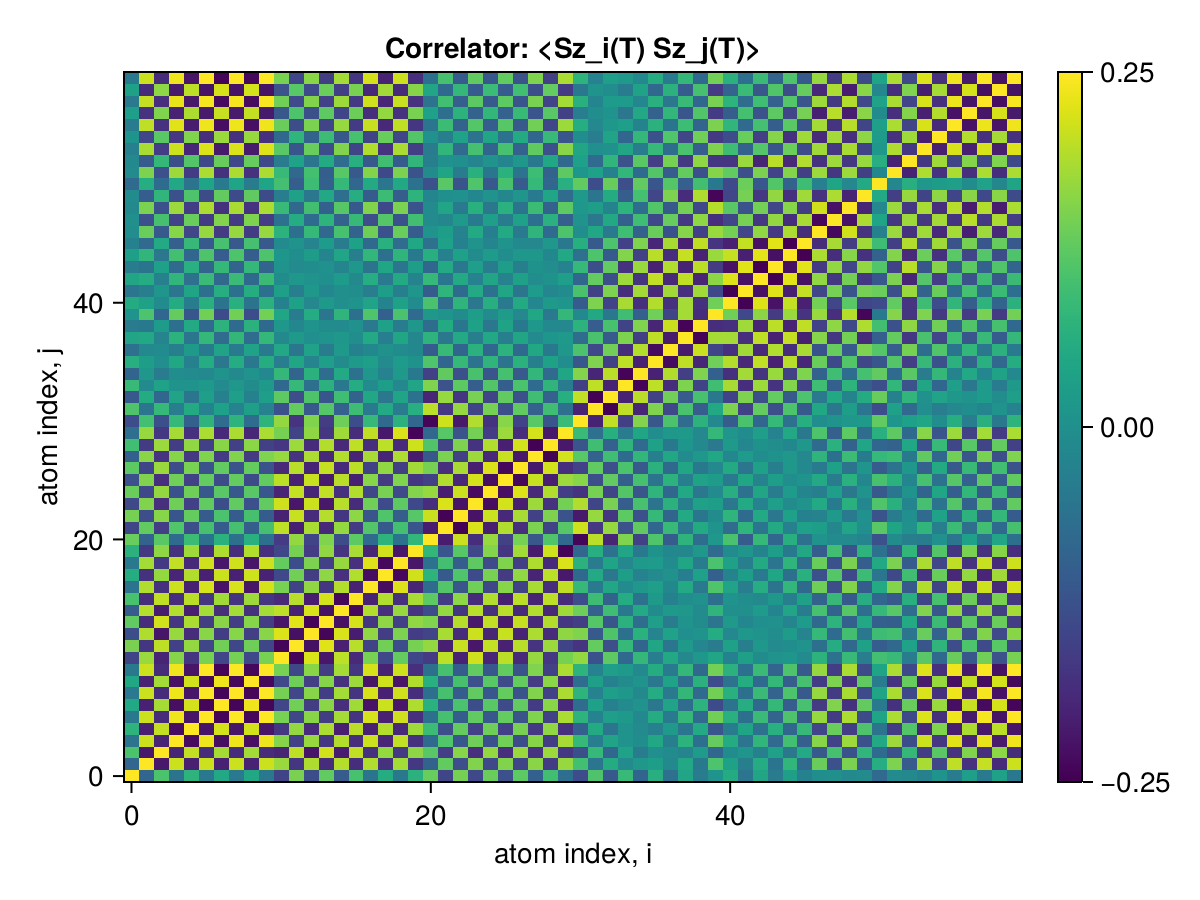

The data file committed next to this chart (first rows):
x1, x2, x3, x4, x5, x6, x7, x8, x9, x10, x11, x12, x13, x14, x15, x16, x17, x18, x19, x20, x21, x22, x23, x24
0.25, -0.08731, 0.1083, -0.0606, 0.07455, -0.04952, 0.0502, -0.04896, 0.04883, -0.04922, -0.1512, 0.15, -0.1319, 0.1291, -0.1083, 0.1052, -0.05989, 0.05956, -0.05042, 0.06983, 0.1356, -0.1469, 0.1467, -0.1416
-0.08731, 0.25, -0.2186, 0.2123, -0.2081, 0.2116, -0.2056, 0.2108, -0.2035, 0.2119, 0.1743, -0.1721, 0.1908, -0.1875, 0.1948, -0.1857, 0.1923, -0.1807, 0.1819, -0.1688, -0.09379, 0.1303, -0.1327, 0.1557
0.1083, -0.2186, 0.25, -0.2002, 0.2047, -0.1887, 0.1843, -0.1877, 0.1819, -0.1888, -0.2011, 0.201, -0.2211, 0.2156, -0.2123, 0.2031, -0.1802, 0.1707, -0.166, 0.1657, 0.1217, -0.1585, 0.1608, -0.1839
-0.0606, 0.2123, -0.2002, 0.25, -0.2347, 0.2382, -0.2313, 0.2374, -0.2295, 0.2385, 0.1589, -0.1556, 0.1729, -0.1723, 0.1933, -0.1842, 0.2121, -0.1984, 0.2039, -0.1801, -0.0775, 0.1146, -0.1171, 0.1403
0.07455, -0.2081, 0.2047, -0.2347, 0.25, -0.2237, 0.2179, -0.2221, 0.2159, -0.2232, -0.1718, 0.1705, -0.1878, 0.1872, -0.2082, 0.1991, -0.2057, 0.1926, -0.1938, 0.1778, 0.0925, -0.1296, 0.132, -0.1552
-0.04952, 0.2116, -0.1887, 0.2382, -0.2237, 0.25, -0.2427, 0.2484, -0.2403, 0.2495, 0.148, -0.1446, 0.1618, -0.1613, 0.1823, -0.1733, 0.2191, -0.2048, 0.2139, -0.1837, -0.06647, 0.1036, -0.1061, 0.1292
0.0502, -0.2056, 0.1843, -0.2313, 0.2179, -0.2427, 0.25, -0.2434, 0.2392, -0.2423, -0.145, 0.1436, -0.1608, 0.163, -0.1842, 0.1799, -0.2257, 0.2115, -0.2206, 0.1904, 0.06853, -0.1056, 0.1081, -0.1313
-0.04896, 0.2108, -0.1877, 0.2374, -0.2221, 0.2484, -0.2434, 0.25, -0.2415, 0.2489, 0.1468, -0.1433, 0.1605, -0.1607, 0.1818, -0.1739, 0.2197, -0.2054, 0.2146, -0.1843, -0.06595, 0.1031, -0.1056, 0.1287
0.04883, -0.2035, 0.1819, -0.2295, 0.2159, -0.2403, 0.2392, -0.2415, 0.25, -0.2405, -0.1425, 0.1406, -0.1579, 0.1594, -0.1805, 0.1776, -0.2234, 0.2131, -0.2226, 0.1925, 0.0651, -0.1022, 0.1047, -0.1279
-0.04922, 0.2119, -0.1888, 0.2385, -0.2232, 0.2495, -0.2423, 0.2489, -0.2405, 0.25, 0.1479, -0.1442, 0.1614, -0.1609, 0.1819, -0.1729, 0.2187, -0.2044, 0.2135, -0.1833, -0.06605, 0.1032, -0.1057, 0.1288
-0.1512, 0.1743, -0.2011, 0.1589, -0.1718, 0.148, -0.145, 0.1468, -0.1425, 0.1479, 0.25, -0.2439, 0.2233, -0.2204, 0.2004, -0.1915, 0.1475, -0.1411, 0.1321, -0.144, -0.1642, 0.2011, -0.203, 0.2139
0.15, -0.1721, 0.201, -0.1556, 0.1705, -0.1446, 0.1436, -0.1433, 0.1406, -0.1442, -0.2439, 0.25, -0.229, 0.226, -0.2047, 0.1957, -0.1503, 0.1441, -0.1348, 0.1474, 0.1697, -0.2067, 0.2086, -0.2195
-0.1319, 0.1908, -0.2211, 0.1729, -0.1878, 0.1618, -0.1608, 0.1605, -0.1579, 0.1614, 0.2233, -0.229, 0.25, -0.2433, 0.222, -0.2129, 0.1675, -0.1608, 0.1516, -0.163, -0.1493, 0.1862, -0.1883, 0.2116
0.1291, -0.1875, 0.2156, -0.1723, 0.1872, -0.1613, 0.163, -0.1607, 0.1594, -0.1609, -0.2204, 0.226, -0.2433, 0.25, -0.2282, 0.219, -0.1725, 0.1658, -0.1563, 0.1682, 0.155, -0.1921, 0.1945, -0.2178
-0.1083, 0.1948, -0.2123, 0.1933, -0.2082, 0.1823, -0.1842, 0.1818, -0.1805, 0.1819, 0.2004, -0.2047, 0.222, -0.2282, 0.25, -0.24, 0.1934, -0.182, 0.1726, -0.1759, -0.1335, 0.1707, -0.173, 0.1963
0.1052, -0.1857, 0.2031, -0.1842, 0.1991, -0.1733, 0.1799, -0.1739, 0.1776, -0.1729, -0.1915, 0.1957, -0.2129, 0.219, -0.24, 0.25, -0.2031, 0.1916, -0.182, 0.1853, 0.1256, -0.1627, 0.165, -0.1886
-0.05989, 0.1923, -0.1802, 0.2121, -0.2057, 0.2191, -0.2257, 0.2197, -0.2234, 0.2187, 0.1475, -0.1503, 0.1675, -0.1725, 0.1934, -0.2031, 0.25, -0.2344, 0.2246, -0.1996, -0.07891, 0.116, -0.1184, 0.1418
0.05956, -0.1807, 0.1707, -0.1984, 0.1926, -0.2048, 0.2115, -0.2054, 0.2131, -0.2044, -0.1411, 0.1441, -0.1608, 0.1658, -0.182, 0.1916, -0.2344, 0.25, -0.2399, 0.2148, 0.07313, -0.1103, 0.1127, -0.1362
-0.05042, 0.1819, -0.166, 0.2039, -0.1938, 0.2139, -0.2206, 0.2146, -0.2226, 0.2135, 0.1321, -0.1348, 0.1516, -0.1563, 0.1726, -0.182, 0.2246, -0.2399, 0.25, -0.2197, -0.06354, 0.1007, -0.1031, 0.1266
0.06983, -0.1688, 0.1657, -0.1801, 0.1778, -0.1837, 0.1904, -0.1843, 0.1925, -0.1833, -0.144, 0.1474, -0.163, 0.1682, -0.1759, 0.1853, -0.1996, 0.2148, -0.2197, 0.25, 0.08022, -0.1167, 0.119, -0.1422
0.1356, -0.09379, 0.1217, -0.0775, 0.0925, -0.06647, 0.06853, -0.06595, 0.0651, -0.06605, -0.1642, 0.1697, -0.1493, 0.155, -0.1335, 0.1256, -0.07891, 0.07313, -0.06354, 0.08022, 0.25, -0.2127, 0.2102, -0.1857
-0.1469, 0.1303, -0.1585, 0.1146, -0.1296, 0.1036, -0.1056, 0.1031, -0.1022, 0.1032, 0.2011, -0.2067, 0.1862, -0.1921, 0.1707, -0.1627, 0.116, -0.1103, 0.1007, -0.1167, -0.2127, 0.25, -0.2471, 0.2226
0.1467, -0.1327, 0.1608, -0.1171, 0.132, -0.1061, 0.1081, -0.1056, 0.1047, -0.1057, -0.203, 0.2086, -0.1883, 0.1945, -0.173, 0.165, -0.1184, 0.1127, -0.1031, 0.119, 0.2102, -0.2471, 0.25, -0.2251
-0.1416, 0.1557, -0.1839, 0.1403, -0.1552, 0.1292, -0.1313, 0.1287, -0.1279, 0.1288, 0.2139, -0.2195, 0.2116, -0.2178, 0.1963, -0.1886, 0.1418, -0.1362, 0.1266, -0.1422, -0.1857, 0.2226, -0.2251, 0.25
0.1368, -0.1416, 0.1697, -0.1261, 0.141, -0.1151, 0.1217, -0.1157, 0.1214, -0.1146, -0.1997, 0.2053, -0.1974, 0.2036, -0.1823, 0.1915, -0.1448, 0.1486, -0.139, 0.1571, 0.1717, -0.2084, 0.2109, -0.2345
-0.1282, 0.1557, -0.1827, 0.1417, -0.1567, 0.1307, -0.1374, 0.1314, -0.1372, 0.1303, 0.1998, -0.2052, 0.2086, -0.2148, 0.198, -0.2074, 0.1607, -0.1645, 0.1549, -0.1727, -0.1546, 0.1915, -0.1938, 0.2175
0.1257, -0.1479, 0.1748, -0.1339, 0.1488, -0.1229, 0.1296, -0.1236, 0.1314, -0.1225, -0.1918, 0.1972, -0.2007, 0.2069, -0.1901, 0.1995, -0.1529, 0.1679, -0.1583, 0.1815, 0.1464, -0.1833, 0.1856, -0.2093
-0.09923, 0.1624, -0.1761, 0.1601, -0.1681, 0.155, -0.1617, 0.1556, -0.1635, 0.1546, 0.1716, -0.176, 0.1886, -0.1944, 0.1918, -0.2012, 0.1849, -0.2001, 0.1905, -0.2136, -0.1144, 0.1514, -0.1537, 0.1774
0.09879, -0.1623, 0.1758, -0.1602, 0.1681, -0.1552, 0.1619, -0.1558, 0.1637, -0.1548, -0.1711, 0.1756, -0.1882, 0.194, -0.1915, 0.2009, -0.1849, 0.2001, -0.1907, 0.2138, 0.1139, -0.1509, 0.1532, -0.1768
-0.07075, 0.1728, -0.1695, 0.1843, -0.1818, 0.1879, -0.1945, 0.1886, -0.1962, 0.1875, 0.1474, -0.1507, 0.1664, -0.1715, 0.1793, -0.1887, 0.2032, -0.2182, 0.2225, -0.2454, -0.08208, 0.1192, -0.1216, 0.1452
-0.1346, 0.1002, -0.1278, 0.08445, -0.09924, 0.07356, -0.07556, 0.07304, -0.07211, 0.07315, 0.1696, -0.175, 0.155, -0.1609, 0.1397, -0.1318, 0.0857, -0.07991, 0.07041, -0.08668, -0.242, 0.2134, -0.215, 0.1912
0.1117, -0.05701, 0.08433, -0.0397, 0.05473, -0.02868, 0.03283, -0.02866, 0.03159, -0.02825, -0.1265, 0.1318, -0.1119, 0.1172, -0.09587, 0.0953, -0.04874, 0.05181, -0.04226, 0.06272, 0.1993, -0.171, 0.1724, -0.1481
-0.1118, 0.05714, -0.08448, 0.03983, -0.05487, 0.02881, -0.03296, 0.02879, -0.03173, 0.02838, 0.1267, -0.1319, 0.112, -0.1174, 0.09602, -0.09546, 0.04889, -0.05197, 0.04241, -0.06289, -0.1994, 0.1712, -0.1726, 0.1483
0.08692, -0.01161, 0.03828, 0.006881, 0.008132, 0.01786, -0.01097, 0.0172, -0.009182, 0.01829, -0.0802, 0.08519, -0.06574, 0.07037, -0.04926, 0.05851, -0.01226, 0.02711, -0.01773, 0.04415, 0.154, -0.1245, 0.1254, -0.1015
-0.08855, 0.01449, -0.04129, -0.004011, -0.01106, -0.01503, 0.008116, -0.01437, 0.006324, -0.01546, 0.08339, -0.08841, 0.06887, -0.07355, 0.05236, -0.06164, 0.0152, -0.03012, 0.0207, -0.04718, -0.1542, 0.1278, -0.1287, 0.1048
0.06263, 0.0276, -0.00152, 0.04761, -0.03252, 0.05862, -0.05165, 0.05795, -0.04985, 0.05905, -0.04028, 0.04504, -0.02599, 0.02989, -0.008751, 0.01798, 0.0283, -0.01351, 0.02287, 0.004289, 0.1122, -0.08466, 0.08491, -0.06119
-0.06519, -0.01554, -0.01055, -0.0352, 0.0201, -0.04621, 0.03926, -0.04555, 0.03745, -0.04665, 0.04983, -0.05463, 0.03792, -0.04193, 0.02122, -0.03046, -0.01588, 0.001066, -0.01044, -0.01654, -0.1076, 0.08845, -0.08887, 0.07035
0.04411, 0.05015, -0.02463, 0.07105, -0.05592, 0.08206, -0.07506, 0.0814, -0.07324, 0.08251, -0.01446, 0.01906, -0.002703, 0.006078, 0.01461, -0.005404, 0.05164, -0.03692, 0.04624, -0.0187, 0.07383, -0.05313, 0.05303, -0.03462
-0.04456, -0.04761, 0.0221, -0.06843, 0.0533, -0.07943, 0.07243, -0.07877, 0.07061, -0.07987, 0.01642, -0.02102, 0.005183, -0.008577, -0.012, 0.002795, -0.04901, 0.03429, -0.04361, 0.01611, -0.07255, 0.05384, -0.05377, 0.03648
0.008348, 0.1097, -0.08512, 0.1327, -0.1175, 0.1437, -0.1366, 0.1431, -0.1348, 0.1442, 0.04612, -0.04186, 0.05783, -0.05553, 0.07621, -0.06707, 0.1131, -0.09859, 0.1078, -0.0793, 0.01757, 0.006871, -0.007865, 0.02652
0.05683, 0.03641, -0.0106, 0.05668, -0.04164, 0.06764, -0.06117, 0.0671, -0.0599, 0.06807, -0.03101, 0.0357, -0.01677, 0.02049, 0.0005832, 0.006846, 0.03921, -0.02662, 0.03593, -0.009572, 0.1063, -0.07537, 0.07546, -0.05171
-0.05698, -0.03626, 0.01043, -0.05655, 0.0415, -0.06751, 0.06104, -0.06697, 0.05978, -0.06795, 0.03121, -0.03591, 0.01696, -0.02069, -0.0004049, -0.007012, -0.03907, 0.02651, -0.03582, 0.009449, -0.1066, 0.07562, -0.07571, 0.05194
0.0443, 0.05817, -0.0326, 0.07922, -0.06411, 0.0902, -0.08321, 0.08954, -0.08141, 0.09064, -0.009009, 0.01359, 0.005167, -0.001809, 0.0229, -0.01374, 0.05986, -0.04521, 0.05451, -0.02689, 0.08493, -0.05347, 0.05326, -0.02959
-0.04426, -0.05857, 0.03295, -0.07968, 0.06454, -0.09069, 0.08368, -0.09003, 0.08187, -0.09114, 0.008761, -0.01335, -0.005447, 0.002085, -0.02323, 0.01403, -0.06026, 0.04555, -0.05487, 0.02718, -0.08487, 0.05333, -0.05312, 0.02939
0.0321, 0.07847, -0.05318, 0.1003, -0.08513, 0.1113, -0.1043, 0.1106, -0.1024, 0.1117, 0.01158, -0.007104, 0.0257, -0.0227, 0.04383, -0.03465, 0.08082, -0.06617, 0.07546, -0.04744, 0.06518, -0.033, 0.03248, -0.008835
-0.032, -0.07865, 0.05336, -0.1005, 0.08533, -0.1115, 0.1045, -0.1108, 0.1026, -0.1119, -0.01175, 0.007278, -0.02588, 0.02288, -0.04401, 0.03483, -0.08101, 0.06636, -0.07565, 0.04762, -0.06504, 0.03284, -0.03232, 0.008665
-0.003653, 0.1368, -0.1125, 0.1607, -0.1455, 0.1717, -0.1646, 0.171, -0.1627, 0.1721, 0.07134, -0.06722, 0.08517, -0.08325, 0.1043, -0.0952, 0.1411, -0.1266, 0.1358, -0.1069, 0.007438, 0.02682, -0.02821, 0.05158
-0.0006127, -0.1281, 0.1036, -0.1517, 0.1365, -0.1627, 0.1556, -0.162, 0.1538, -0.1632, -0.06293, 0.05875, -0.07623, 0.07417, -0.09516, 0.08603, -0.1321, 0.1176, -0.1268, 0.09794, -0.01183, -0.01974, 0.021, -0.04316
-0.01362, 0.1514, -0.1273, 0.1759, -0.1606, 0.1868, -0.1797, 0.1862, -0.1779, 0.1873, 0.08677, -0.08273, 0.09996, -0.09832, 0.1193, -0.1102, 0.1562, -0.1417, 0.1509, -0.1217, -0.01117, 0.04358, -0.04519, 0.06724
-0.01164, -0.1035, 0.07898, -0.1262, 0.1111, -0.1371, 0.1301, -0.1365, 0.1283, -0.1376, -0.0402, 0.03594, -0.05185, 0.04946, -0.07002, 0.06094, -0.1067, 0.09228, -0.1015, 0.07321, -0.0228, -0.001226, 0.002131, -0.02067
-0.07834, 0.05988, -0.07715, 0.04975, -0.05916, 0.04282, -0.04535, 0.0428, -0.04455, 0.04256, 0.1005, -0.1039, 0.09425, -0.09786, 0.085, -0.0845, 0.05522, -0.05701, 0.051, -0.06364, -0.126, 0.1219, -0.1231, 0.1136
-0.01312, 0.1526, -0.1286, 0.1771, -0.1619, 0.1881, -0.181, 0.1875, -0.1792, 0.1886, 0.08736, -0.08332, 0.1012, -0.09952, 0.1206, -0.1115, 0.1574, -0.143, 0.1522, -0.123, -0.007788, 0.04273, -0.04436, 0.06772
-0.01378, -0.1085, 0.08372, -0.1314, 0.1162, -0.1424, 0.1353, -0.1418, 0.1335, -0.1429, -0.04228, 0.03798, -0.05627, 0.05382, -0.07492, 0.06578, -0.1119, 0.09729, -0.1065, 0.07803, -0.03565, 0.002316, -0.001352, -0.02218
-0.03376, 0.1865, -0.163, 0.2123, -0.197, 0.2233, -0.2161, 0.2226, -0.2142, 0.2237, 0.122, -0.1181, 0.1356, -0.1346, 0.1557, -0.1466, 0.1925, -0.1781, 0.1873, -0.1575, -0.04111, 0.0773, -0.07943, 0.1027
0.009224, -0.1463, 0.1221, -0.1706, 0.1553, -0.1816, 0.1744, -0.1809, 0.1726, -0.182, -0.08085, 0.07677, -0.09467, 0.09291, -0.114, 0.1049, -0.1509, 0.1364, -0.1456, 0.1165, 0.001506, -0.0362, 0.03773, -0.06113
-0.04279, 0.2014, -0.1781, 0.2276, -0.2123, 0.2386, -0.2314, 0.2379, -0.2295, 0.2391, 0.1371, -0.1333, 0.1507, -0.1499, 0.171, -0.1619, 0.2078, -0.1935, 0.2026, -0.1725, -0.05568, 0.09241, -0.09476, 0.1179
0.0291, -0.1789, 0.1552, -0.2043, 0.1891, -0.2153, 0.2081, -0.2147, 0.2063, -0.2158, -0.1142, 0.1103, -0.1278, 0.1267, -0.1477, 0.1387, -0.1846, 0.1702, -0.1793, 0.1497, 0.03359, -0.06948, 0.0715, -0.09477
-0.04608, 0.2068, -0.1836, 0.2332, -0.2179, 0.2442, -0.237, 0.2435, -0.2351, 0.2447, 0.1426, -0.1389, 0.1562, -0.1555, 0.1766, -0.1675, 0.2134, -0.1991, 0.2082, -0.178, -0.06099, 0.09792, -0.1004, 0.1235
0.03539, -0.189, 0.1655, -0.2148, 0.1995, -0.2258, 0.2186, -0.2251, 0.2168, -0.2262, -0.1245, 0.1207, -0.1381, 0.1371, -0.1582, 0.1491, -0.195, 0.1807, -0.1898, 0.1599, 0.04402, -0.08002, 0.08219, -0.1053
-0.04922, 0.2119, -0.1888, 0.2385, -0.2232, 0.2495, -0.2423, 0.2489, -0.2405, 0.25, 0.1479, -0.1442, 0.1614, -0.1609, 0.1819, -0.1729, 0.2187, -0.2044, 0.2135, -0.1833, -0.06605, 0.1032, -0.1057, 0.1288
